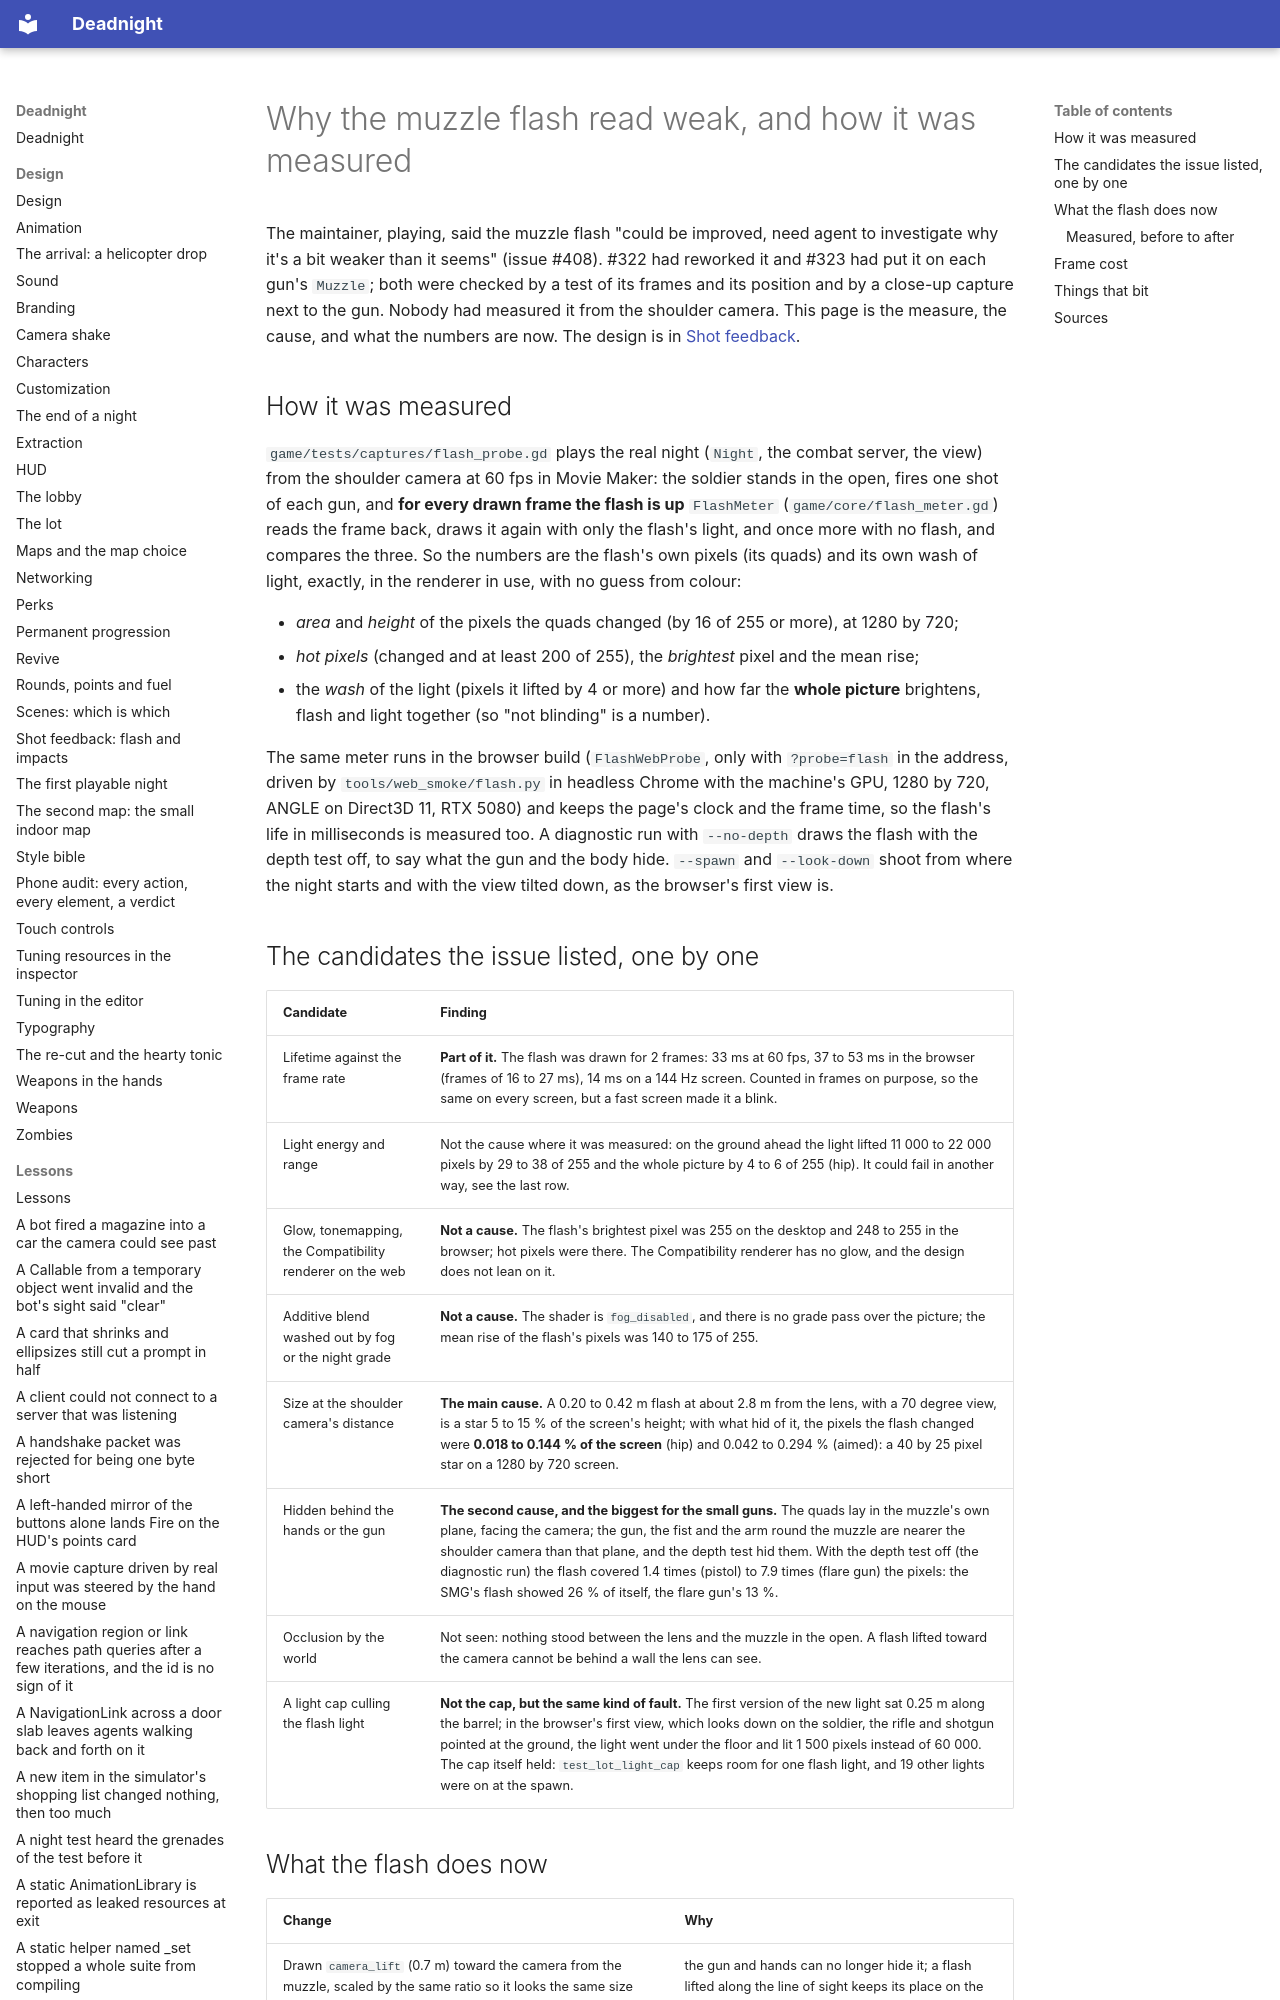

repository: Ryubara/deadnight · page: research/muzzle-flash/index.html · generator: mkdocs

# Why the muzzle flash read weak, and how it was measured

The maintainer, playing, said the muzzle flash "could be improved, need agent to investigate why it's a bit weaker than
it seems" (issue #408). #322 had reworked it and #323 had put it on each gun's `Muzzle`; both were checked by a test of
its frames and its position and by a close-up capture next to the gun. Nobody had measured it from the shoulder camera.
This page is the measure, the cause, and what the numbers are now. The design is in [Shot feedback](../design/shot-feedback.md#how-strong-the-flash-must-be).

## How it was measured

`game/tests/captures/flash_probe.gd` plays the real night (`Night`, the combat server, the view) from the shoulder camera
at 60 fps in Movie Maker: the soldier stands in the open, fires one shot of each gun, and **for every drawn frame the
flash is up** `FlashMeter` (`game/core/flash_meter.gd`) reads the frame back, draws it again with only the flash's light,
and once more with no flash, and compares the three. So the numbers are the flash's own pixels (its quads) and its own
wash of light, exactly, in the renderer in use, with no guess from colour:

- *area* and *height* of the pixels the quads changed (by 16 of 255 or more), at 1280 by 720;
- *hot pixels* (changed and at least 200 of 255), the *brightest* pixel and the mean rise;
- the *wash* of the light (pixels it lifted by 4 or more) and how far the **whole picture** brightens, flash and light
  together (so "not blinding" is a number).

The same meter runs in the browser build (`FlashWebProbe`, only with `?probe=flash` in the address, driven by
`tools/web_smoke/flash.py` in headless Chrome with the machine's GPU, 1280 by 720, ANGLE on Direct3D 11, RTX 5080)
and keeps the page's clock and the frame time, so the flash's life in milliseconds is measured too. A diagnostic run
with `--no-depth` draws the flash with the depth test off, to say what the gun and the body hide.
`--spawn` and `--look-down` shoot from where the night starts and with the view tilted down, as the browser's first
view is.
